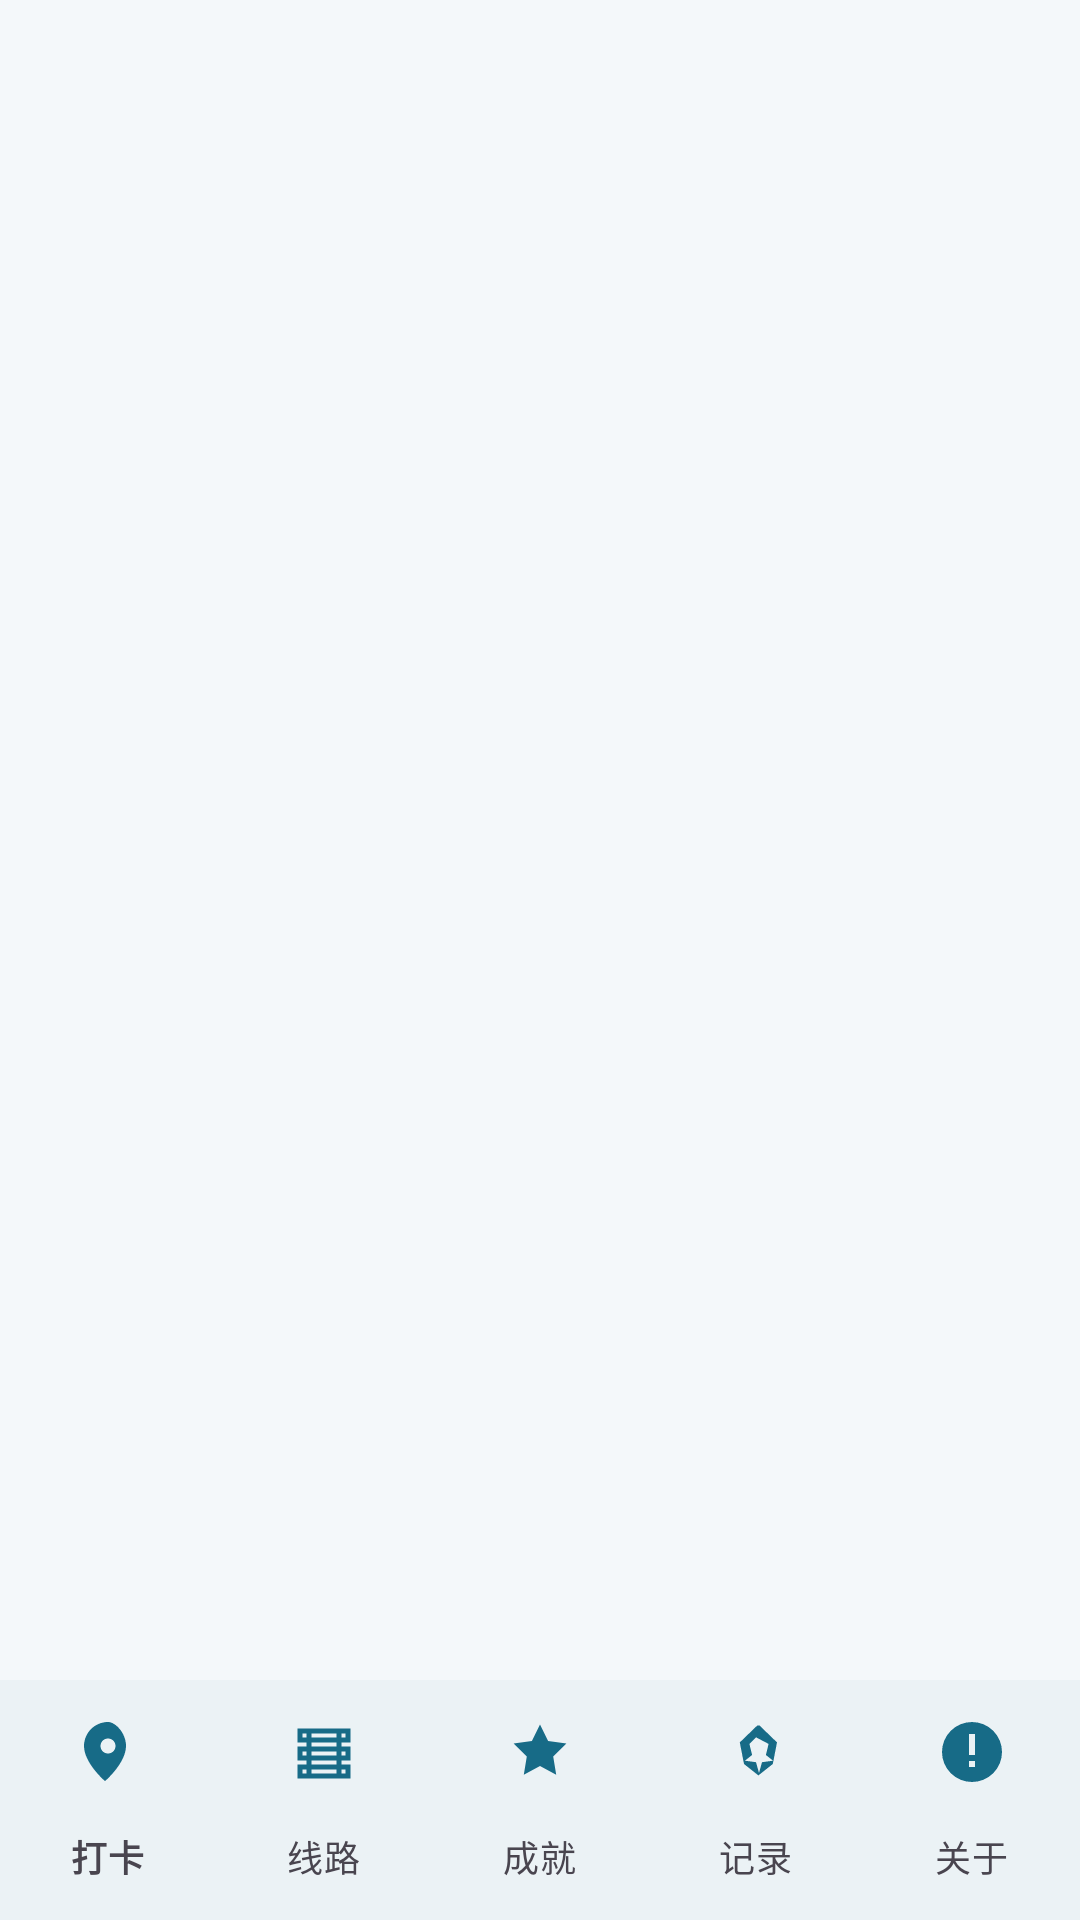

This screen was rendered from an Android layout file. Write that file and the resources it references.
<!-- AndroidManifest.xml: application theme Theme.QuanchenTrail -->
<!-- res/layout/activity_main.xml -->
<?xml version="1.0" encoding="utf-8"?>
<LinearLayout xmlns:android="http://schemas.android.com/apk/res/android"
    xmlns:app="http://schemas.android.com/apk/res-auto"
    android:layout_width="match_parent"
    android:layout_height="match_parent"
    android:background="@color/background"
    android:fitsSystemWindows="true"
    android:orientation="vertical">

    <FrameLayout
        android:id="@+id/content_container"
        android:layout_width="match_parent"
        android:layout_height="0dp"
        android:layout_weight="1" />

    <com.google.android.material.bottomnavigation.BottomNavigationView
        android:id="@+id/bottom_nav"
        android:layout_width="match_parent"
        android:layout_height="wrap_content"
        android:background="@color/surface"
        app:itemIconTint="@color/nav_tint"
        app:itemTextColor="@color/nav_tint"
        app:itemActiveIndicatorStyle="@style/NavIndicator"
        app:labelVisibilityMode="labeled"
        app:menu="@menu/bottom_nav" />
</LinearLayout>
<!-- resources referenced by this layout -->
<resources>
  <color name="background">#F4F8FA</color>
  <color name="surface">#FFFFFF</color>
  <style name="NavIndicator" parent="Widget.Material3.BottomNavigationView.ActiveIndicator">
          <item name="android:color">@color/primary_container</item>
      </style>
  <style name="Theme.QuanchenTrail" parent="Theme.Material3.DayNight.NoActionBar">
          <item name="colorPrimary">@color/primary</item>
          <item name="colorOnPrimary">@color/on_primary</item>
          <item name="colorPrimaryContainer">@color/primary_container</item>
          <item name="colorSecondary">@color/secondary</item>
          <item name="android:colorBackground">@color/background</item>
          <item name="colorSurface">@color/surface</item>
          <item name="colorOnSurface">@color/on_surface</item>
          <item name="colorOutline">@color/outline</item>
          <item name="android:statusBarColor">@color/primary_dark</item>
          <item name="android:navigationBarColor">@color/surface</item>
          <item name="android:windowLightStatusBar">false</item>
          <item name="android:windowActionModeOverlay">true</item>
          <item name="android:windowOptOutEdgeToEdgeEnforcement" tools:targetApi="35">true</item>
      </style>
  <color name="primary_container">#E5F3F6</color>
  <color name="primary">#176B87</color>
  <color name="on_primary">#FFFFFF</color>
  <color name="secondary">#48C6C0</color>
  <color name="on_surface">#17323D</color>
  <color name="outline">#DCE7EB</color>
  <color name="primary_dark">#123B5D</color>
</resources>
